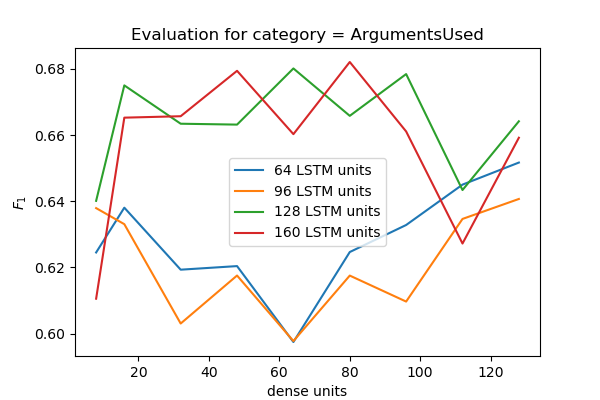

The table this chart was drawn from, first rows:
lstm_out, dense_units, F_1
32, 16, 0.6236
32, 16, 0.6412
32, 16, 0.5929
32, 32, 0.6403
32, 32, 0.5863
32, 32, 0.6136
32, 48, 0.6166
32, 48, 0.5067
32, 48, 0.6286
32, 64, 0.6523
32, 64, 0.6343
32, 64, 0.6412
32, 80, 0.6080
32, 80, 0.6833
32, 80, 0.6532
32, 96, 0.5603
32, 96, 0.6107
32, 96, 0.6264
64, 16, 0.6343
64, 16, 0.6449
64, 16, 0.6689
64, 32, 0.6091
64, 32, 0.6299
64, 32, 0.6449
64, 48, 0.6643
64, 48, 0.6712
64, 48, 0.5345
64, 64, 0.5914
64, 64, 0.6241
64, 64, 0.5811
64, 80, 0.6573
64, 80, 0.5556
64, 80, 0.6543
64, 96, 0.6619
64, 96, 0.6567
64, 96, 0.6319
96, 16, 0.6733
96, 16, 0.6419
96, 16, 0.6260
96, 32, 0.6045
96, 32, 0.5944
96, 32, 0.6087
96, 48, 0.6380
96, 48, 0.6486
96, 48, 0.5891
96, 64, 0.6449
96, 64, 0.6054
96, 64, 0.6295
96, 80, 0.5593
96, 80, 0.6997
96, 80, 0.6875
96, 96, 0.5840
96, 96, 0.6452
96, 96, 0.6084
128, 16, 0.6667
128, 16, 0.6394
128, 16, 0.6712
128, 32, 0.6788
128, 32, 0.6727
128, 32, 0.6118
... 210 more rows
